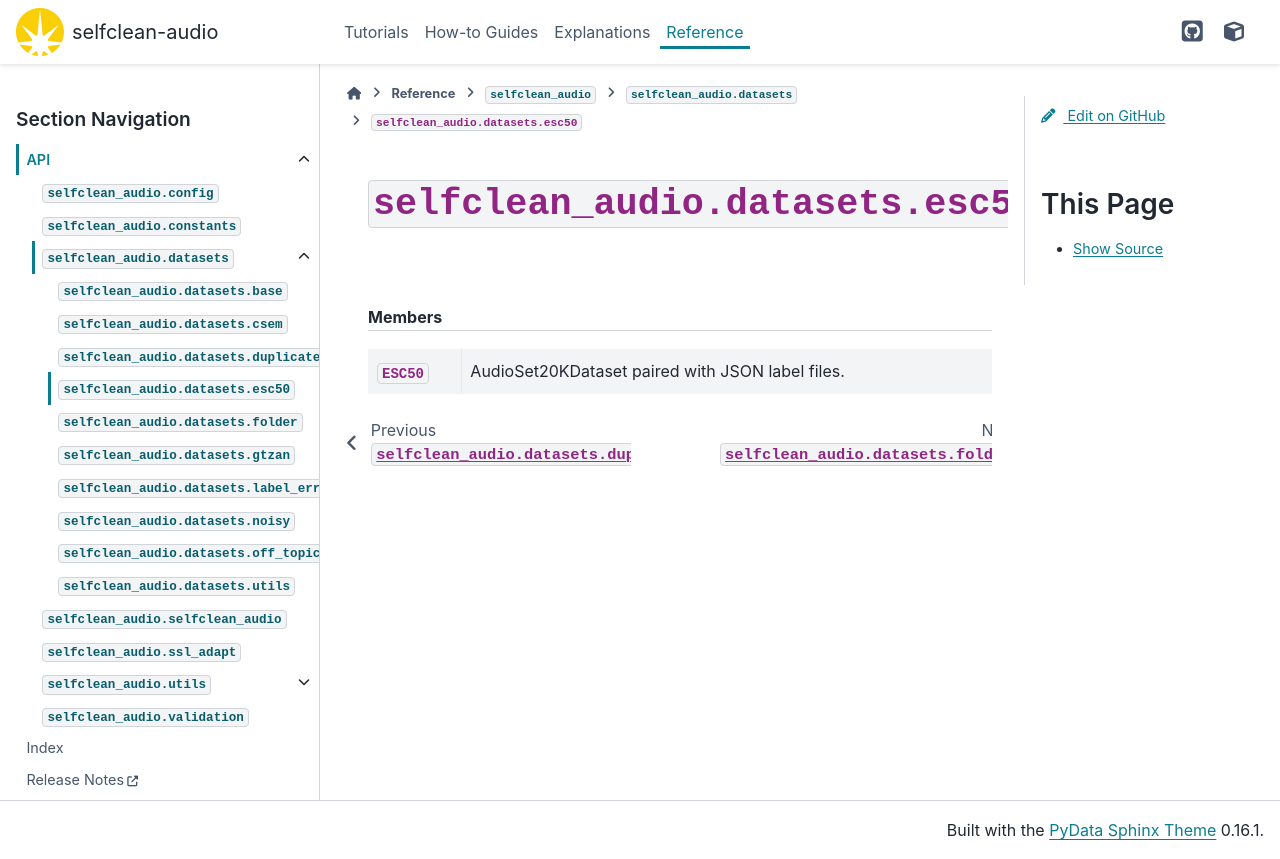

repository: hslu-aai/selfclean-audio · page: _api/selfclean_audio.datasets.esc50.html · generator: sphinx

``selfclean_audio.datasets.esc50``
==================================
        

.. automodule:: selfclean_audio.datasets.esc50
    :members:

    
    
    

    
    
    .. rubric:: Members

    .. autosummary::
        :nosignatures:
    
        ESC50
    
    
